Run: headless pygame with SDL's dummy video driver; simulated clock (each Clock.tick advances the game by its frame time, no real sleeping); random seed 0; keys injected as events and as key.get_pressed() state; mouse plan: one left click at the window centre at the start of phase 2, then a move to the lower-right quarter at the start of phase 3.
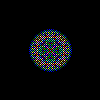
Frame 1 of 4 · flips 1–60 · no input
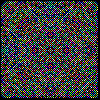
Frame 2 of 4 · flips 61–180 · clicked the window centre · tapped SPACE, RETURN · held RIGHT (→), D
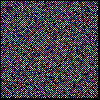
Frame 3 of 4 · flips 181–300 · moved the mouse to the lower-right quarter · held DOWN (↓), S
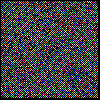
Frame 4 of 4 · flips 301–420 · held LEFT (←), A, UP (↑), W

The pygame program that drew these frames:

from pygame import *
import sys
import random

SIZE = 100

init()
screen = display.set_mode((SIZE,SIZE))

bord = surfarray.array2d(screen)
newbord = surfarray.array2d(screen)
print("setupFinished")
bord[SIZE//2,SIZE//2] = 255
clock = time.Clock()
while True:
	clock.tick()
	for e in event.get():
		if e.type == QUIT:
			sys.exit()
	mx,my = mouse.get_pos()
#	for x in range(16):
#		for y in range(16):
#			if x+mx >= SIZE:
#				pass
#			elif y+my >= SIZE:
#				pass
#			else:
#				bord[mx+x,my+y] = 255
	#bord[mx,my] = 255
	for x in range(1,SIZE-2):
		for y in range(1,SIZE-2):
			av = 0
			av = bord[x+1,y] +av
			av = bord[x-1,y] +av
			av = bord[x,y+1] +av
			av = bord[x,y-1] +av 

#			av =+ bord[x+1,y+1]
#			av =+ bord[x-1,y+1]
#			av =+ bord[x+1,y-1]
#			av =+ bord[x-1,y-1]
			newbord[x,y] = av*.3
	screen.blit(surfarray.make_surface(newbord),(0,0))
	bord = newbord.copy()
	
	print("itter")
	display.flip()
